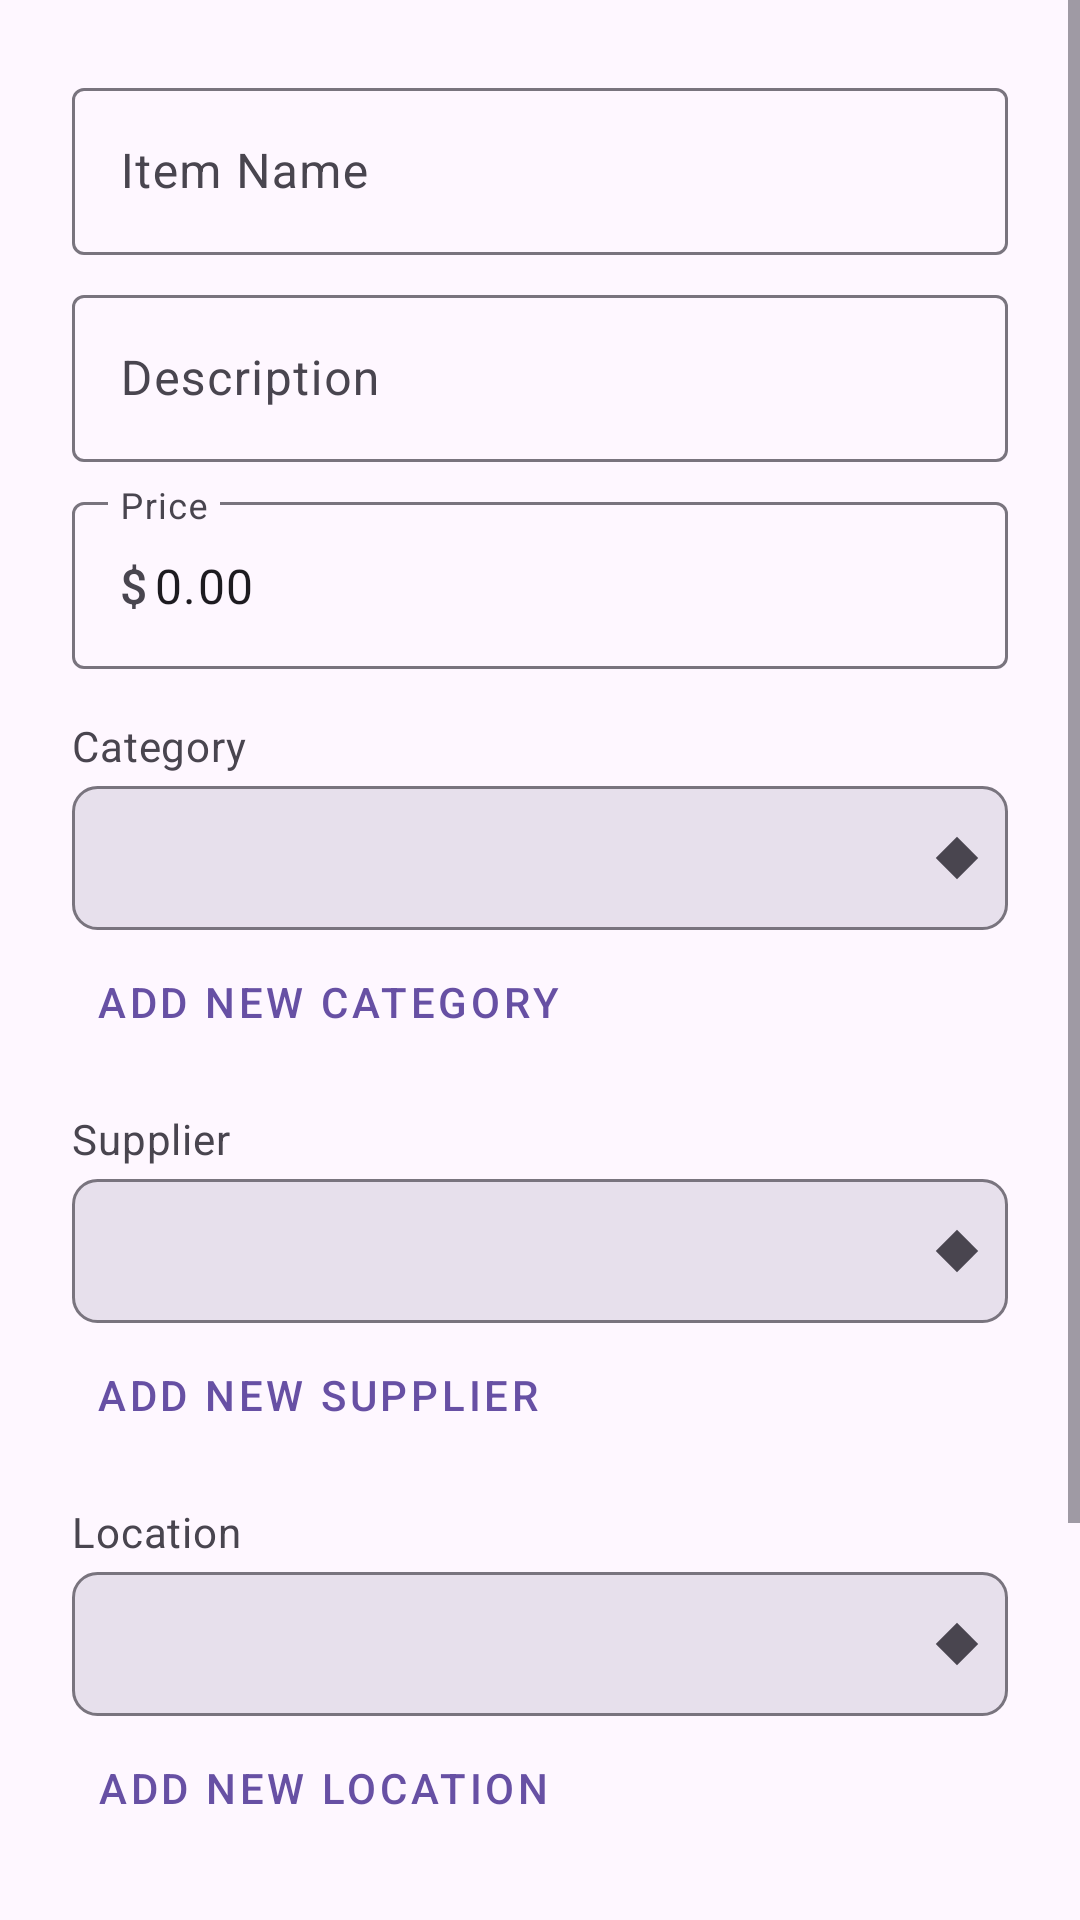

Android layout source for this screen:
<!-- AndroidManifest.xml: application theme Theme.KeithPottratz -->
<!-- res/layout/dialog_add_item.xml -->
<?xml version="1.0" encoding="utf-8"?>
<ScrollView
    xmlns:android="http://schemas.android.com/apk/res/android"
    xmlns:app="http://schemas.android.com/apk/res-auto"
    android:layout_width="match_parent"
    android:layout_height="wrap_content">

    <androidx.constraintlayout.widget.ConstraintLayout
        android:layout_width="match_parent"
        android:layout_height="wrap_content"
        android:padding="24dp">

        
        <com.google.android.material.textfield.TextInputLayout
            android:id="@+id/newNameLayout"
            android:layout_width="0dp"
            android:layout_height="wrap_content"
            android:hint="@string/item_name"
            app:layout_constraintTop_toTopOf="parent"
            app:layout_constraintStart_toStartOf="parent"
            app:layout_constraintEnd_toEndOf="parent">

            <com.google.android.material.textfield.TextInputEditText
                android:id="@+id/newName"
                android:layout_width="match_parent"
                android:layout_height="wrap_content"
                android:inputType="textCapWords"/>
        </com.google.android.material.textfield.TextInputLayout>

        
        <com.google.android.material.textfield.TextInputLayout
            android:id="@+id/newDescLayout"
            android:layout_width="0dp"
            android:layout_height="wrap_content"
            android:layout_marginTop="8dp"
            android:hint="@string/description"
            app:layout_constraintTop_toBottomOf="@id/newNameLayout"
            app:layout_constraintStart_toStartOf="parent"
            app:layout_constraintEnd_toEndOf="parent">

            <com.google.android.material.textfield.TextInputEditText
                android:id="@+id/newDescription"
                android:layout_width="match_parent"
                android:layout_height="wrap_content"
                android:inputType="textCapSentences|textMultiLine"
                android:maxLines="3"/>
        </com.google.android.material.textfield.TextInputLayout>

        
        <com.google.android.material.textfield.TextInputLayout
            android:id="@+id/newPriceLayout"
            android:layout_width="0dp"
            android:layout_height="wrap_content"
            android:layout_marginTop="8dp"
            android:hint="@string/price"
            app:prefixText="$"
            app:layout_constraintTop_toBottomOf="@id/newDescLayout"
            app:layout_constraintStart_toStartOf="parent"
            app:layout_constraintEnd_toEndOf="parent">

            <com.google.android.material.textfield.TextInputEditText
                android:id="@+id/newPrice"
                android:layout_width="match_parent"
                android:layout_height="wrap_content"
                android:inputType="numberDecimal"
                android:text="0.00"/>
        </com.google.android.material.textfield.TextInputLayout>

        
        <TextView
            android:id="@+id/categoryLabel"
            android:layout_width="wrap_content"
            android:layout_height="wrap_content"
            android:layout_marginTop="16dp"
            android:text="@string/category"
            android:textAppearance="?attr/textAppearanceBodyMedium"
            android:textColor="?attr/colorOnSurfaceVariant"
            app:layout_constraintTop_toBottomOf="@id/newPriceLayout"
            app:layout_constraintStart_toStartOf="parent"/>

        <Spinner
            android:id="@+id/categorySpinner"
            android:layout_width="0dp"
            android:layout_height="48dp"
            android:layout_marginTop="4dp"
            android:background="@drawable/spinner_background"
            android:padding="8dp"
            app:layout_constraintTop_toBottomOf="@id/categoryLabel"
            app:layout_constraintStart_toStartOf="parent"
            app:layout_constraintEnd_toEndOf="parent"/>

        <com.google.android.material.button.MaterialButton
            android:id="@+id/addCategoryButton"
            style="@style/Widget.MaterialComponents.Button.TextButton"
            android:layout_width="wrap_content"
            android:layout_height="wrap_content"
            android:text="@string/add_new_category"
            app:icon="@drawable/ic_add"
            app:layout_constraintTop_toBottomOf="@id/categorySpinner"
            app:layout_constraintStart_toStartOf="parent"/>

        
        <TextView
            android:id="@+id/supplierLabel"
            android:layout_width="wrap_content"
            android:layout_height="wrap_content"
            android:layout_marginTop="12dp"
            android:text="@string/supplier"
            android:textAppearance="?attr/textAppearanceBodyMedium"
            android:textColor="?attr/colorOnSurfaceVariant"
            app:layout_constraintTop_toBottomOf="@id/addCategoryButton"
            app:layout_constraintStart_toStartOf="parent"/>

        <Spinner
            android:id="@+id/supplierSpinner"
            android:layout_width="0dp"
            android:layout_height="48dp"
            android:layout_marginTop="4dp"
            android:background="@drawable/spinner_background"
            android:padding="8dp"
            app:layout_constraintTop_toBottomOf="@id/supplierLabel"
            app:layout_constraintStart_toStartOf="parent"
            app:layout_constraintEnd_toEndOf="parent"/>

        <com.google.android.material.button.MaterialButton
            android:id="@+id/addSupplierButton"
            style="@style/Widget.MaterialComponents.Button.TextButton"
            android:layout_width="wrap_content"
            android:layout_height="wrap_content"
            android:text="@string/add_new_supplier"
            app:icon="@drawable/ic_add"
            app:layout_constraintTop_toBottomOf="@id/supplierSpinner"
            app:layout_constraintStart_toStartOf="parent"/>

        
        <TextView
            android:id="@+id/locationLabel"
            android:layout_width="wrap_content"
            android:layout_height="wrap_content"
            android:layout_marginTop="12dp"
            android:text="@string/location"
            android:textAppearance="?attr/textAppearanceBodyMedium"
            android:textColor="?attr/colorOnSurfaceVariant"
            app:layout_constraintTop_toBottomOf="@id/addSupplierButton"
            app:layout_constraintStart_toStartOf="parent"/>

        <Spinner
            android:id="@+id/locationSpinner"
            android:layout_width="0dp"
            android:layout_height="48dp"
            android:layout_marginTop="4dp"
            android:background="@drawable/spinner_background"
            android:padding="8dp"
            app:layout_constraintTop_toBottomOf="@id/locationLabel"
            app:layout_constraintStart_toStartOf="parent"
            app:layout_constraintEnd_toEndOf="parent"/>

        <com.google.android.material.button.MaterialButton
            android:id="@+id/addLocationButton"
            style="@style/Widget.MaterialComponents.Button.TextButton"
            android:layout_width="wrap_content"
            android:layout_height="wrap_content"
            android:text="@string/add_new_location"
            app:icon="@drawable/ic_add"
            app:layout_constraintTop_toBottomOf="@id/locationSpinner"
            app:layout_constraintStart_toStartOf="parent"/>

        
        <TextView
            android:id="@+id/quantityLabel"
            android:layout_width="wrap_content"
            android:layout_height="wrap_content"
            android:layout_marginTop="16dp"
            android:text="@string/quantity"
            android:textAppearance="?attr/textAppearanceBodyMedium"
            android:textColor="?attr/colorOnSurfaceVariant"
            app:layout_constraintTop_toBottomOf="@id/addLocationButton"
            app:layout_constraintStart_toStartOf="parent"
            app:layout_constraintEnd_toEndOf="parent"/>

        <LinearLayout
            android:id="@+id/quantityControls"
            android:layout_width="wrap_content"
            android:layout_height="wrap_content"
            android:orientation="horizontal"
            android:gravity="center"
            android:layout_marginTop="8dp"
            app:layout_constraintTop_toBottomOf="@id/quantityLabel"
            app:layout_constraintStart_toStartOf="parent"
            app:layout_constraintEnd_toEndOf="parent">

            <com.google.android.material.button.MaterialButton
                android:id="@+id/decreaseQty"
                style="@style/Widget.MaterialComponents.Button.OutlinedButton.Icon"
                android:layout_width="48dp"
                android:layout_height="48dp"
                app:icon="@drawable/ic_remove"
                app:iconGravity="textStart"
                app:iconPadding="0dp"
                android:contentDescription="@string/decrease_quantity"/>

            <TextView
                android:id="@+id/currentQty"
                android:layout_width="80dp"
                android:layout_height="wrap_content"
                android:text="0"
                android:textSize="28sp"
                android:textStyle="bold"
                android:gravity="center"
                android:layout_marginHorizontal="16dp"/>

            <com.google.android.material.button.MaterialButton
                android:id="@+id/increaseQty"
                style="@style/Widget.MaterialComponents.Button.OutlinedButton.Icon"
                android:layout_width="48dp"
                android:layout_height="48dp"
                app:icon="@drawable/ic_add"
                app:iconGravity="textStart"
                app:iconPadding="0dp"
                android:contentDescription="@string/increase_quantity"/>
        </LinearLayout>

        
        <LinearLayout
            android:layout_width="0dp"
            android:layout_height="wrap_content"
            android:layout_marginTop="24dp"
            android:orientation="horizontal"
            app:layout_constraintTop_toBottomOf="@id/quantityControls"
            app:layout_constraintStart_toStartOf="parent"
            app:layout_constraintEnd_toEndOf="parent">

            <com.google.android.material.button.MaterialButton
                android:id="@+id/cancelNewItemButton"
                style="@style/Widget.MaterialComponents.Button.OutlinedButton"
                android:layout_width="0dp"
                android:layout_height="wrap_content"
                android:layout_weight="1"
                android:layout_marginEnd="8dp"
                android:text="@string/cancel"/>

            <com.google.android.material.button.MaterialButton
                android:id="@+id/saveNewItemButton"
                android:layout_width="0dp"
                android:layout_height="wrap_content"
                android:layout_weight="1"
                android:layout_marginStart="8dp"
                android:text="@string/save"/>
        </LinearLayout>

    </androidx.constraintlayout.widget.ConstraintLayout>
</ScrollView>
<!-- resources referenced by this layout -->
<resources>
  <!-- drawable spinner_background (drawable) -->
  <?xml version="1.0" encoding="utf-8"?>
  <layer-list xmlns:android="http://schemas.android.com/apk/res/android">
      <item>
          <shape android:shape="rectangle">
              <solid android:color="?attr/colorSurfaceVariant"/>
              <corners android:radius="8dp"/>
              <stroke
                  android:width="1dp"
                  android:color="?attr/colorOutline"/>
          </shape>
      </item>
      <item android:gravity="end|center_vertical" android:right="12dp">
          <rotate
              android:fromDegrees="135"
              android:pivotX="50%"
              android:pivotY="50%"
              android:toDegrees="135">
              <shape android:shape="rectangle">
                  <size android:width="10dp" android:height="10dp"/>
                  <solid android:color="?attr/colorOnSurfaceVariant"/>
              </shape>
          </rotate>
      </item>
  </layer-list>
  <string name="add_new_category">Add New Category</string>
  <string name="add_new_location">Add New Location</string>
  <string name="add_new_supplier">Add New Supplier</string>
  <string name="cancel">Cancel</string>
  <string name="category">Category</string>
  <string name="decrease_quantity">Decrease quantity</string>
  <string name="description">Description</string>
  <string name="increase_quantity">Increase quantity</string>
  <string name="item_name">Item Name</string>
  <string name="location">Location</string>
  <string name="price">Price</string>
  <string name="quantity">Quantity</string>
  <string name="save">Save</string>
  <string name="supplier">Supplier</string>
  <style name="Theme.KeithPottratz" parent="Theme.MaterialComponents.DayNight.DarkActionBar">
          
          <item name="colorPrimary">@color/purple_500</item>
          <item name="colorPrimaryVariant">@color/purple_700</item>
          <item name="colorOnPrimary">@color/white</item>
          
          <item name="colorSecondary">@color/teal_200</item>
          <item name="colorSecondaryVariant">@color/teal_700</item>
          <item name="colorOnSecondary">@color/black</item>
          
          <item name="android:statusBarColor">?attr/colorPrimaryVariant</item>
          
      </style>
  <!-- not gathered from this repository: default colours our renderer supplied (Android Studio template values) -->
  <color name="purple_500">#FF6200EE</color>
  <color name="purple_700">#FF3700B3</color>
  <color name="teal_200">#FF03DAC5</color>
  <color name="teal_700">#FF018786</color>
  <color name="black">#FF000000</color>
  <color name="white">#FFFFFFFF</color>
</resources>
